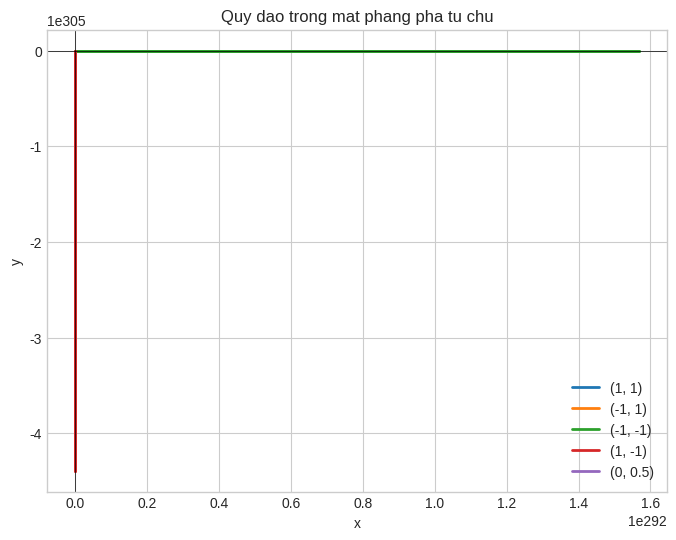

The matplotlib source for this figure: (Note: this script raises an exception after producing the figure.)
#!/usr/bin/env python3
"""
Generate educational images for Chapter 05 - Simple version
"""

import numpy as np
import matplotlib.pyplot as plt
from scipy.integrate import odeint

plt.style.use('seaborn-v0_8-whitegrid')
plt.rcParams['figure.figsize'] = (12, 8)

IMG_PATH = '/Users/nguyenlelinh/teaching/differential-equation-self-learning/img/chapter_img/chapter05/'

# 05-01: Autonomous Phase Plane - simple trajectories
fig1, ax = plt.subplots(figsize=(8, 6))
t = np.linspace(0, 5, 500)

def sys(state, t):
    x, y = state
    return [y - x, 1 - x**2 - y**2]

for x0 in [[1, 1], [-1, 1], [-1, -1], [1, -1], [0, 0.5]]:
    sol = odeint(sys, x0, t)
    ax.plot(sol[:, 0], sol[:, 1], linewidth=2, label=f'({x0[0]}, {x0[1]})')

ax.axhline(y=0, color='black', linewidth=0.5)
ax.axvline(x=0, color='black', linewidth=0.5)
ax.set_xlabel('x')
ax.set_ylabel('y')
ax.set_title('Quy dao trong mat phang pha tu chu')
ax.legend()
plt.savefig(IMG_PATH + '05_01_autonomous_phase_plane.svg', dpi=150, bbox_inches='tight')
plt.close()

# 05-02: Equilibria - simple
fig2, ax = plt.subplots(figsize=(8, 6))
x = np.linspace(-1, 2, 15)
y = np.linspace(-1, 2, 15)
X, Y = np.meshgrid(x, y)
U = X * (1 - Y)
V = Y * (X - 0.5)
ax.streamplot(x, y, U, V, density=1.2)
ax.scatter([0, 0.5, 1], [0, 0, 1], color='red', s=100, zorder=5)
ax.set_xlabel('x (prey)')
ax.set_ylabel('y (predator)')
ax.set_title('Diem can bang Lotka-Volterra')
plt.savefig(IMG_PATH + '05_02_equilibria_linearization.svg', dpi=150, bbox_inches='tight')
plt.close()

# 05-03: Stability - simple quiver
fig3, ax = plt.subplots(figsize=(8, 6))
A = np.array([[-1, 0], [0, 1]])
x = np.linspace(-2, 2, 15)
y = np.linspace(-2, 2, 15)
X, Y = np.meshgrid(x, y)
U = A[0,0]*X + A[0,1]*Y
V = A[1,0]*X + A[1,1]*Y
ax.quiver(X, Y, U, V)
ax.set_xlabel('x1')
ax.set_ylabel('x2')
ax.set_title('Yen ngua (Saddle)')
ax.set_aspect('equal')
plt.savefig(IMG_PATH + '05_03_stability_classification.svg', dpi=150, bbox_inches='tight')
plt.close()

# 05-04: Lyapunov - simple decreasing energy
fig4, ax = plt.subplots(figsize=(8, 6))
t = np.linspace(0, 5, 500)
def sys(state, t):
    x, y = state
    return [-y - x*(x**2+y**2), x - y*(x**2+y**2)]
sol = odeint(sys, [1, 1], t)
V = sol[:,0]**2 + sol[:,1]**2
ax.plot(t, V, 'b-', linewidth=2)
ax.set_xlabel('t')
ax.set_ylabel('V(x,y)')
ax.set_title('Ham Lyapunov giam dan')
plt.savefig(IMG_PATH + '05_04_lyapunov_stability.svg', dpi=150, bbox_inches='tight')
plt.close()

# 05-05: Limit cycles - Van der Pol
fig5, ax = plt.subplots(figsize=(8, 6))
def vdp(state, t):
    x, y = state
    mu = 1
    return [y, mu*(1-x**2)*y - x]
t = np.linspace(0, 10, 500)
for x0 in [[0.1, 0], [1, 0], [2, 0], [3, 0]]:
    sol = odeint(vdp, x0, t)
    ax.plot(sol[:, 0], sol[:, 1], linewidth=1.5)
ax.set_xlabel('x')
ax.set_ylabel('y')
ax.set_title('Van der Pol - Chu trinh gioi han')
plt.savefig(IMG_PATH + '05_05_limit_cycles.svg', dpi=150, bbox_inches='tight')
plt.close()

# 05-06: Bifurcations
fig6, axes6 = plt.subplots(1, 3, figsize=(14, 5))
mu_vals = [-1, 0, 1]

# Saddle-node
ax1 = axes6[0]
for mu in mu_vals:
    x = np.linspace(-2, 2, 200)
    y = mu - x**2
    ax1.plot(x, y, linewidth=2, label=f'mu={mu}')
ax1.axhline(y=0, color='black', linewidth=0.5)
ax1.set_xlabel('x')
ax1.set_ylabel('dx/dt')
ax1.set_title('Saddle-node')
ax1.legend()

# Transcritical
ax2 = axes6[1]
for mu in mu_vals:
    x = np.linspace(-2, 2, 200)
    y = mu*x - x**2
    ax2.plot(x, y, linewidth=2, label=f'mu={mu}')
ax2.axhline(y=0, color='black', linewidth=0.5)
ax2.set_xlabel('x')
ax2.set_ylabel('dx/dt')
ax2.set_title('Transcritical')
ax2.legend()

# Pitchfork
ax3 = axes6[2]
for mu in mu_vals:
    x = np.linspace(-2, 2, 200)
    y = mu*x - x**3
    ax3.plot(x, y, linewidth=2, label=f'mu={mu}')
ax3.axhline(y=0, color='black', linewidth=0.5)
ax3.set_xlabel('x')
ax3.set_ylabel('dx/dt')
ax3.set_title('Pitchfork')
ax3.legend()

plt.tight_layout()
plt.savefig(IMG_PATH + '05_06_bifurcations.svg', dpi=150, bbox_inches='tight')
plt.close()

# 05-07: Predator-Prey
fig7, ax = plt.subplots(figsize=(8, 6))
def lv(state, t):
    x, y = state
    return [x*(1-0.5*y), y*(0.5*x-1)]
t = np.linspace(0, 10, 500)
for x0 in [[0.5, 0.5], [1, 1], [2, 2]]:
    sol = odeint(lv, x0, t)
    ax.plot(sol[:, 0], sol[:, 1], linewidth=2, label=f'S={x0}')
ax.set_xlabel('Con moi (S)')
ax.set_ylabel('Ke san moi (R)')
ax.set_title('Lotka-Volterra')
ax.legend()
plt.savefig(IMG_PATH + '05_07_predator_prey.svg', dpi=150, bbox_inches='tight')
plt.close()

# 05-08: Competing Species
fig8, ax = plt.subplots(figsize=(8, 6))
def comp(state, t):
    x, y = state
    return [x*(1-x-0.5*y), y*(1-0.5*x-y)]
t = np.linspace(0, 10, 500)
for x0 in [[0.2, 0.2], [1, 0.2], [0.2, 1]]:
    sol = odeint(comp, x0, t)
    ax.plot(sol[:, 0], sol[:, 1], linewidth=2, label=f'({x0[0]},{x0[1]})')
ax.set_xlabel('x1')
ax.set_ylabel('x2')
ax.set_title('Canh tranh hai loai')
ax.legend()
plt.savefig(IMG_PATH + '05_08_competing_species.svg', dpi=150, bbox_inches='tight')
plt.close()

# 05-09: Chaos - Lorenz
fig9, ax = plt.subplots(figsize=(8, 6))
def lorenz(state, t):
    x, y, z = state
    sigma, rho, beta = 10, 28, 8/3
    return [sigma*(y-x), x*(rho-z)-y, x*y-beta*z]
t = np.linspace(0, 10, 2000)
sol = odeint(lorenz, [1, 1, 1], t)
ax.plot(sol[:, 0], sol[:, 2], 'b-', linewidth=0.5)
ax.set_xlabel('x')
ax.set_ylabel('z')
ax.set_title('Lorenz attractor')
plt.savefig(IMG_PATH + '05_09_introduction_chaos.svg', dpi=150, bbox_inches='tight')
plt.close()

# 05-10: SIR
fig10, ax = plt.subplots(figsize=(8, 6))
def sir(state, t):
    S, I, R = state
    beta, gamma = 0.5, 0.2
    return [-beta*S*I, beta*S*I-gamma*I, gamma*I]
t = np.linspace(0, 30, 500)
sol = odeint(sir, [99, 1, 0], t)
ax.plot(t, sol[:, 0], 'b-', linewidth=2, label='S')
ax.plot(t, sol[:, 1], 'r-', linewidth=2, label='I')
ax.plot(t, sol[:, 2], 'g-', linewidth=2, label='R')
ax.set_xlabel('t')
ax.set_ylabel('Population')
ax.set_title('SIR model')
ax.legend()
plt.savefig(IMG_PATH + '05_10_sir_epidemiology.svg', dpi=150, bbox_inches='tight')
plt.close()

print("Generated Chapter 05 images")
